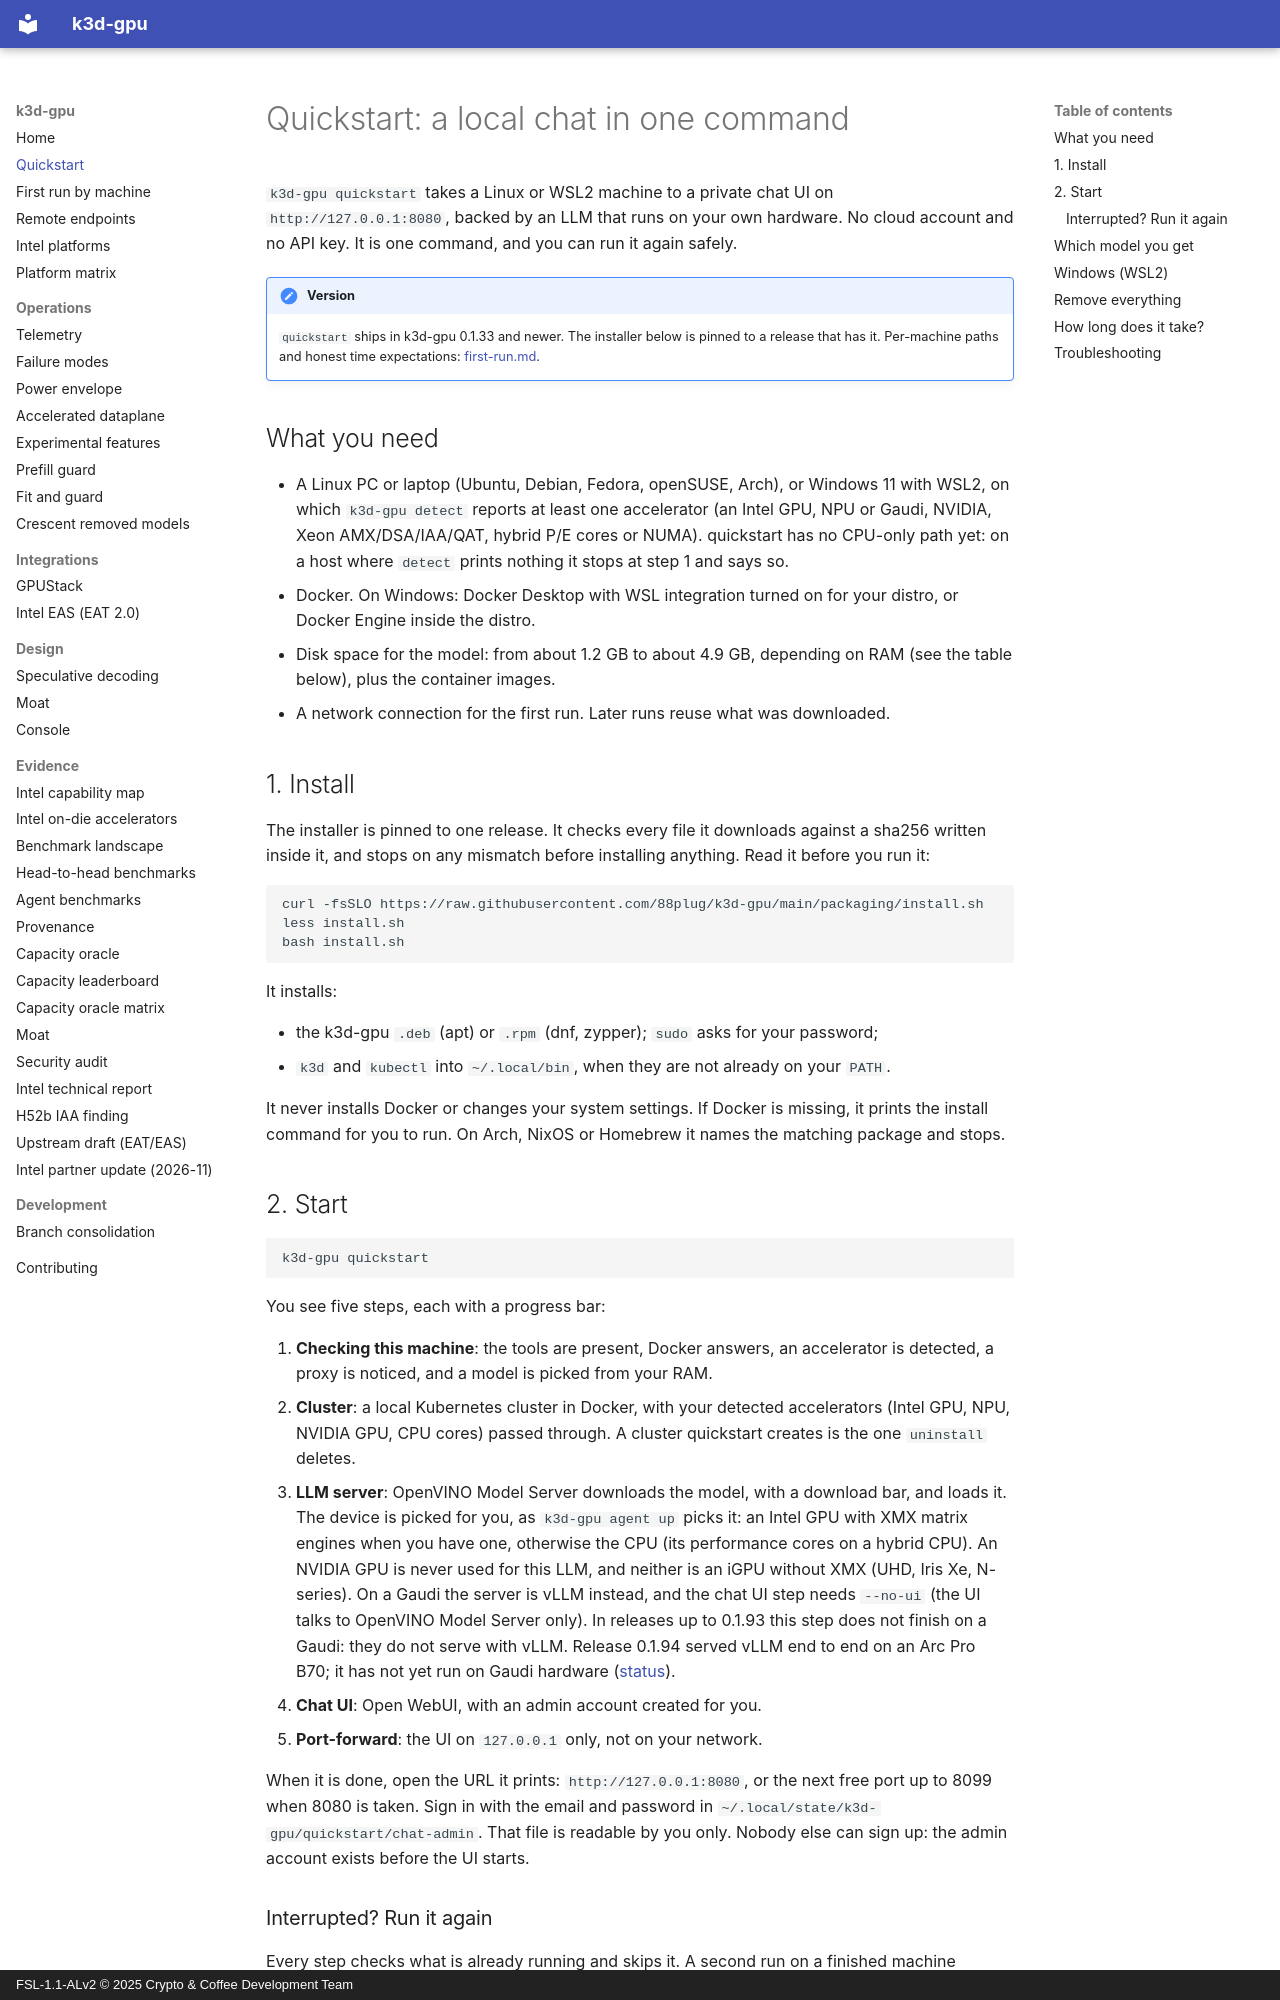

repository: 88plug/k3d-gpu · page: quickstart/index.html · generator: mkdocs · copyright: FSL-1.1-ALv2 © 2025 Crypto & Coffee Development Team

# Quickstart: a local chat in one command

`k3d-gpu quickstart` takes a Linux or WSL2 machine to a private chat UI on
`http://127.0.0.1:8080`, backed by an LLM that runs on your own hardware. No
cloud account and no API key. It is one command, and you can run it again
safely.

!!! note "Version"
    `quickstart` ships in k3d-gpu 0.1.33 and newer. The installer below is
    pinned to a release that has it. Per-machine paths and honest time
    expectations: [first-run.md](first-run.md).

## What you need

- A Linux PC or laptop (Ubuntu, Debian, Fedora, openSUSE, Arch), or Windows 11
  with WSL2, on which `k3d-gpu detect` reports at least one accelerator (an
  Intel GPU, NPU or Gaudi, NVIDIA, Xeon AMX/DSA/IAA/QAT, hybrid P/E cores or
  NUMA). quickstart has no CPU-only path yet: on a host where `detect` prints
  nothing it stops at step 1 and says so.
- Docker. On Windows: Docker Desktop with WSL integration turned on for your
  distro, or Docker Engine inside the distro.
- Disk space for the model: from about 1.2 GB to about 4.9 GB, depending on
  RAM (see the table below), plus the container images.
- A network connection for the first run. Later runs reuse what was downloaded.

## 1. Install

The installer is pinned to one release. It checks every file it downloads
against a sha256 written inside it, and stops on any mismatch before
installing anything. Read it before you run it:

```bash
curl -fsSLO https://raw.githubusercontent.com/88plug/k3d-gpu/main/packaging/install.sh
less install.sh
bash install.sh
```

It installs:

- the k3d-gpu `.deb` (apt) or `.rpm` (dnf, zypper); `sudo` asks for your
  password;
- `k3d` and `kubectl` into `~/.local/bin`, when they are not already on your
  `PATH`.

It never installs Docker or changes your system settings. If Docker is
missing, it prints the install command for you to run. On Arch, NixOS or
Homebrew it names the matching package and stops.

## 2. Start

```bash
k3d-gpu quickstart
```

You see five steps, each with a progress bar:

1. **Checking this machine**: the tools are present, Docker answers, an
   accelerator is detected, a proxy is noticed, and a model is picked from
   your RAM.
2. **Cluster**: a local Kubernetes cluster in Docker, with your detected
   accelerators (Intel GPU, NPU, NVIDIA GPU, CPU cores) passed through. A cluster quickstart creates is the one
   `uninstall` deletes.
3. **LLM server**: OpenVINO Model Server downloads the model, with a download
   bar, and loads it. The device is picked for you, as `k3d-gpu agent up`
   picks it: an Intel GPU with XMX matrix engines when you have one, otherwise
   the CPU (its performance cores on a hybrid CPU). An NVIDIA GPU is never
   used for this LLM, and neither is an iGPU without XMX (UHD, Iris Xe,
   N-series). On a Gaudi the server is vLLM instead, and the
   chat UI step needs `--no-ui` (the UI talks to OpenVINO Model Server only).
   In releases up to 0.1.93 this step does not finish on a Gaudi: they do not
   serve with vLLM. Release 0.1.94 served vLLM end to end on an Arc Pro B70; it
   has not yet run on Gaudi hardware ([status](../README.md#vllm-on-gaudi)).
4. **Chat UI**: Open WebUI, with an admin account created for you.
5. **Port-forward**: the UI on `127.0.0.1` only, not on your network.

When it is done, open the URL it prints: `http://127.0.0.1:8080`, or the
next free port up to 8099 when 8080 is taken. Sign in with the email and
password in `~/.local/state/k3d-gpu/quickstart/chat-admin`. That file is
readable by you only. Nobody else can sign up: the admin account exists
before the UI starts.

### Interrupted? Run it again

Every step checks what is already running and skips it. A second run on a
finished machine changes nothing. If a run stops halfway (closed laptop,
dropped Wi-Fi), run `k3d-gpu quickstart` again: the model download resumes
where it stopped.
